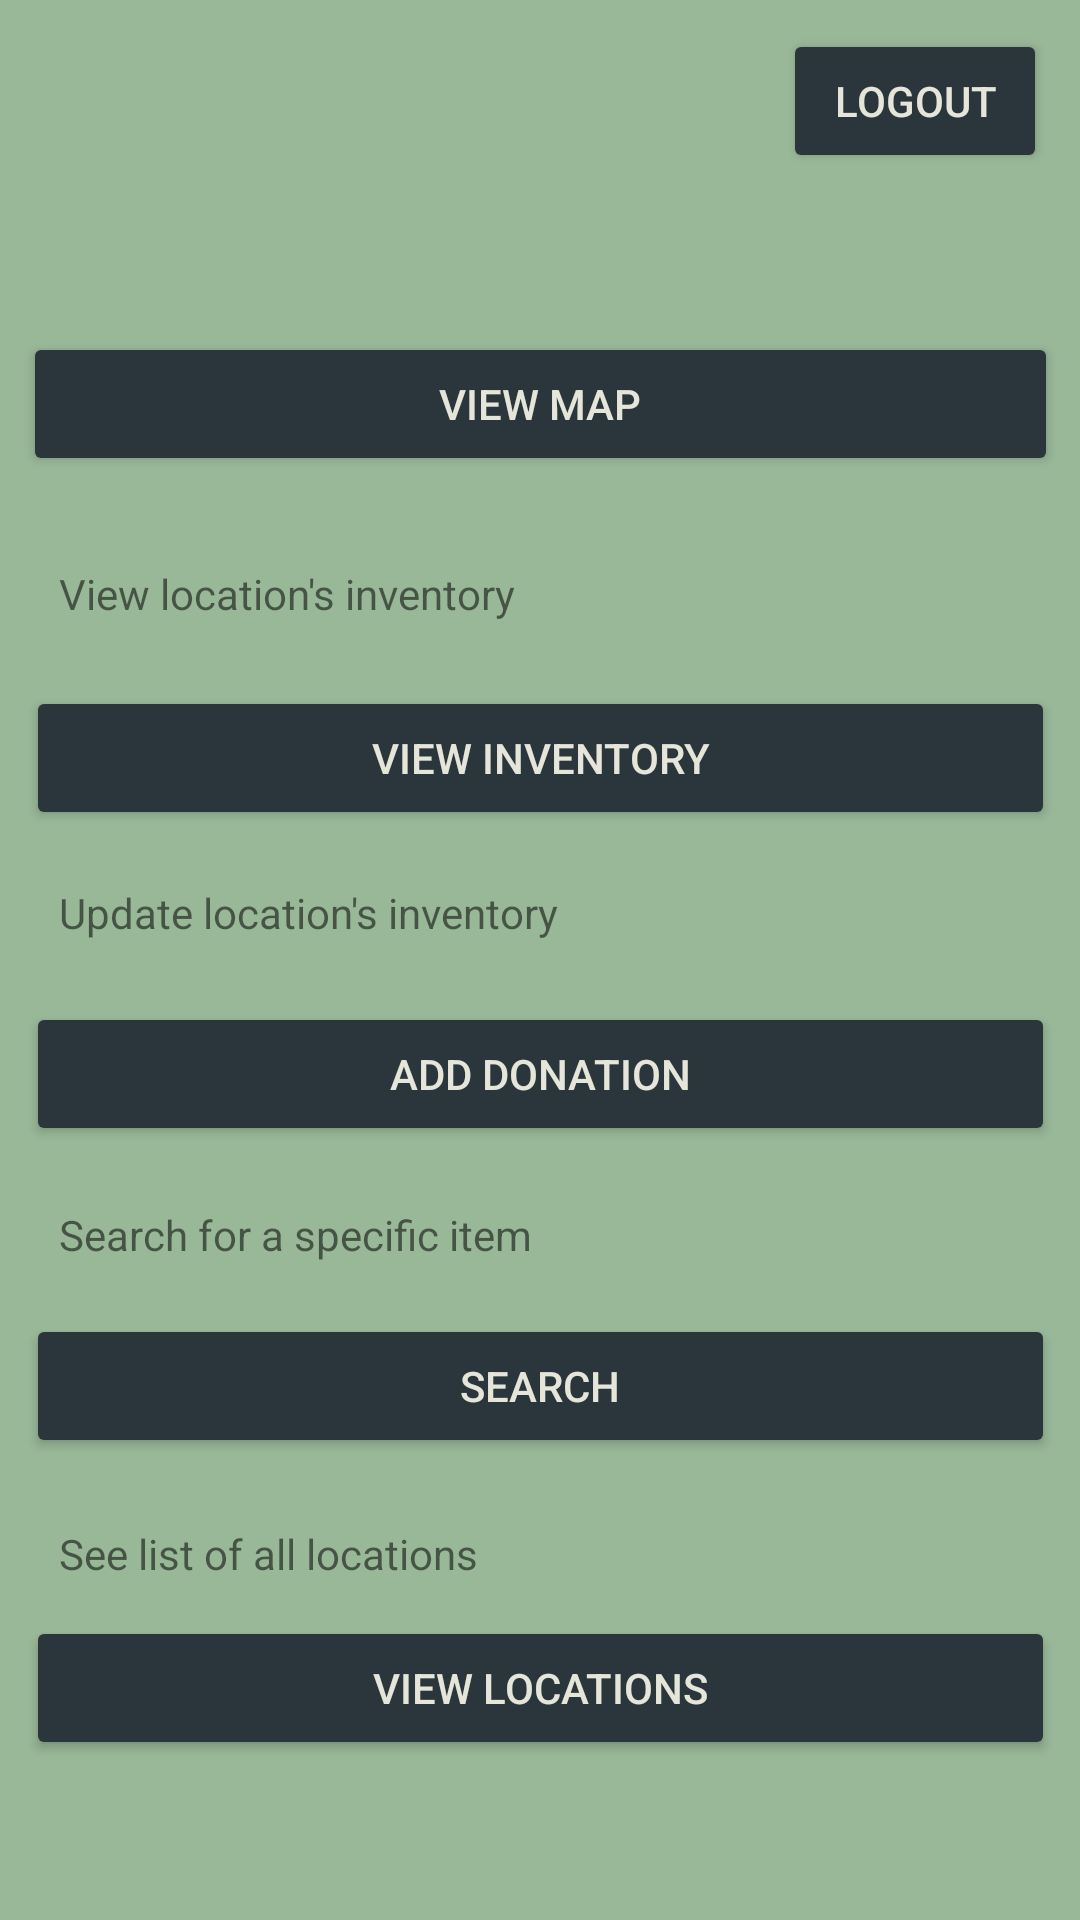

Write the Android layout XML for this screen, with the resource values it uses.
<!-- AndroidManifest.xml: application theme AppTheme -->
<!-- res/layout/content_employee_app_screen.xml -->
<?xml version="1.0" encoding="utf-8"?>
<android.support.constraint.ConstraintLayout xmlns:android="http://schemas.android.com/apk/res/android"
    xmlns:app="http://schemas.android.com/apk/res-auto"
    xmlns:tools="http://schemas.android.com/tools"
    android:layout_width="match_parent"
    android:layout_height="match_parent"
    app:layout_behavior="@string/appbar_scrolling_view_behavior"
    tools:context=".activities.EmployeeAppScreen"
    tools:showIn="@layout/activity_employee_app_screen"
    android:background="#99B898">

    <TextView
        android:id="@+id/viewInventoryLabel"
        android:layout_width="wrap_content"
        android:layout_height="wrap_content"
        android:layout_marginBottom="8dp"
        android:layout_marginEnd="8dp"
        android:layout_marginLeft="8dp"
        android:layout_marginRight="8dp"
        android:layout_marginStart="8dp"
        android:layout_marginTop="8dp"
        android:text="@string/viewLocationInventory"
        app:layout_constraintBottom_toBottomOf="parent"
        app:layout_constraintEnd_toEndOf="parent"
        app:layout_constraintHorizontal_bias="0.06"
        app:layout_constraintStart_toStartOf="parent"
        app:layout_constraintTop_toTopOf="parent"
        app:layout_constraintVertical_bias="0.298" />

    <Button
        android:id="@+id/viewInventoryButton"
        android:theme="@style/AppTheme.Button"
        android:layout_width="343dp"
        android:layout_height="wrap_content"
        android:layout_marginBottom="36dp"
        android:text="@string/viewInventory"
        app:layout_constraintBottom_toTopOf="@+id/addItemButton"
        app:layout_constraintEnd_toEndOf="parent"
        app:layout_constraintHorizontal_bias="0.512"
        app:layout_constraintStart_toStartOf="parent"
        app:layout_constraintTop_toBottomOf="@+id/viewInventoryLabel" />

    <TextView
        android:id="@+id/addItemLabel"
        android:layout_width="wrap_content"
        android:layout_height="wrap_content"
        android:layout_marginBottom="8dp"
        android:layout_marginEnd="8dp"
        android:layout_marginLeft="8dp"
        android:layout_marginRight="8dp"
        android:layout_marginStart="8dp"
        android:layout_marginTop="8dp"
        android:text="@string/updateLocationInventory"
        app:layout_constraintBottom_toBottomOf="parent"
        app:layout_constraintEnd_toEndOf="parent"
        app:layout_constraintHorizontal_bias="0.065"
        app:layout_constraintStart_toStartOf="parent"
        app:layout_constraintTop_toTopOf="parent"
        app:layout_constraintVertical_bias="0.474" />

    <Button
        android:id="@+id/addItemButton"
        android:theme="@style/AppTheme.Button"
        android:layout_width="343dp"
        android:layout_height="wrap_content"
        android:layout_marginBottom="36dp"
        android:text="@string/addDonation"
        app:layout_constraintBottom_toTopOf="@+id/searchButtonE"
        app:layout_constraintEnd_toEndOf="parent"
        app:layout_constraintHorizontal_bias="0.512"
        app:layout_constraintStart_toStartOf="parent"
        app:layout_constraintTop_toBottomOf="@+id/addItemLabel" />

    <Button
        android:id="@+id/searchButtonE"
        android:theme="@style/AppTheme.Button"
        android:layout_width="343dp"
        android:layout_height="wrap_content"
        android:layout_marginBottom="36dp"
        android:text="@string/search"
        app:layout_constraintBottom_toTopOf="@+id/locListButtonE"
        app:layout_constraintEnd_toEndOf="parent"
        app:layout_constraintHorizontal_bias="0.512"
        app:layout_constraintStart_toStartOf="parent"
        app:layout_constraintTop_toBottomOf="@+id/searchLabelE" />

    <Button
        android:id="@+id/locListButtonE"
        android:theme="@style/AppTheme.Button"
        android:layout_width="343dp"
        android:layout_height="wrap_content"
        android:layout_marginBottom="42dp"
        android:layout_marginEnd="8dp"
        android:layout_marginLeft="8dp"
        android:layout_marginRight="8dp"
        android:layout_marginStart="8dp"
        android:text="@string/view_locations"
        app:layout_constraintBottom_toBottomOf="parent"
        app:layout_constraintEnd_toEndOf="parent"
        app:layout_constraintStart_toStartOf="parent"
        app:layout_constraintTop_toBottomOf="@+id/viewLocLabelE" />

    <TextView
        android:id="@+id/searchLabelE"
        android:layout_width="wrap_content"
        android:layout_height="wrap_content"
        android:layout_marginBottom="8dp"
        android:layout_marginEnd="8dp"
        android:layout_marginLeft="8dp"
        android:layout_marginRight="8dp"
        android:layout_marginStart="8dp"
        android:layout_marginTop="8dp"
        android:text="@string/searchSpecificItem"
        app:layout_constraintBottom_toBottomOf="parent"
        app:layout_constraintEnd_toEndOf="parent"
        app:layout_constraintHorizontal_bias="0.062"
        app:layout_constraintStart_toStartOf="parent"
        app:layout_constraintTop_toTopOf="parent"
        app:layout_constraintVertical_bias="0.651" />

    <TextView
        android:id="@+id/viewLocLabelE"
        android:layout_width="wrap_content"
        android:layout_height="wrap_content"
        android:layout_marginBottom="8dp"
        android:layout_marginEnd="8dp"
        android:layout_marginLeft="8dp"
        android:layout_marginRight="8dp"
        android:layout_marginStart="8dp"
        android:layout_marginTop="8dp"
        android:text="@string/seeListAllLocations"
        app:layout_constraintBottom_toBottomOf="parent"
        app:layout_constraintEnd_toEndOf="parent"
        app:layout_constraintHorizontal_bias="0.057"
        app:layout_constraintStart_toStartOf="parent"
        app:layout_constraintTop_toTopOf="parent"
        app:layout_constraintVertical_bias="0.827" />

    <Button
        android:id="@+id/logOutButtonE"
        android:theme="@style/AppTheme.Button"
        android:layout_width="wrap_content"
        android:layout_height="wrap_content"
        android:layout_marginBottom="8dp"
        android:layout_marginTop="4dp"
        android:onClick="onLogOutPressed"
        android:text="@string/logout"
        app:layout_constraintBottom_toBottomOf="parent"
        app:layout_constraintEnd_toEndOf="parent"
        app:layout_constraintHorizontal_bias="0.96"
        app:layout_constraintStart_toStartOf="parent"
        app:layout_constraintTop_toTopOf="parent"
        app:layout_constraintVertical_bias="0.00999999" />

    <Button
        android:id="@+id/map1"
        android:theme="@style/AppTheme.Button"
        android:layout_width="345dp"
        android:layout_height="wrap_content"
        android:layout_marginBottom="8dp"
        android:layout_marginEnd="8dp"
        android:layout_marginLeft="8dp"
        android:layout_marginRight="8dp"
        android:layout_marginStart="8dp"
        android:layout_marginTop="8dp"
        android:text="@string/viewMap"
        app:layout_constraintBottom_toTopOf="@+id/addItemButton"
        app:layout_constraintEnd_toEndOf="parent"
        app:layout_constraintStart_toStartOf="parent"
        app:layout_constraintTop_toTopOf="parent"
        app:layout_constraintVertical_bias="0.38" />

</android.support.constraint.ConstraintLayout>
<!-- res/layout/activity_employee_app_screen.xml (included above) -->
<?xml version="1.0" encoding="utf-8"?>
<android.support.design.widget.CoordinatorLayout xmlns:android="http://schemas.android.com/apk/res/android"
    xmlns:app="http://schemas.android.com/apk/res-auto"
    xmlns:tools="http://schemas.android.com/tools"
    android:layout_width="match_parent"
    android:layout_height="match_parent"
    tools:context=".activities.EmployeeAppScreen"
    android:background="#99B898">

    <android.support.design.widget.AppBarLayout
        android:layout_width="match_parent"
        android:layout_height="wrap_content"
        android:theme="@style/AppTheme.AppBarOverlay">

        <android.support.v7.widget.Toolbar
            android:id="@+id/toolbar"
            android:layout_width="match_parent"
            android:layout_height="?attr/actionBarSize"
            android:background="?attr/colorPrimary"
            app:popupTheme="@style/AppTheme.PopupOverlay" />

    </android.support.design.widget.AppBarLayout>

    <include layout="@layout/content_employee_app_screen" />

</android.support.design.widget.CoordinatorLayout>
<!-- resources referenced by this layout -->
<resources>
  <string name="addDonation">Add Donation</string>
  <string name="logout">Logout</string>
  <string name="search">Search</string>
  <string name="searchSpecificItem">Search for a specific item</string>
  <string name="seeListAllLocations">See list of all locations</string>
  <string name="updateLocationInventory">Update location\'s inventory</string>
  <string name="viewInventory">View Inventory</string>
  <string name="viewLocationInventory">View location\'s inventory</string>
  <string name="viewMap">View Map</string>
  <string name="view_locations">View Locations</string>
  <style name="AppTheme.AppBarOverlay" parent="ThemeOverlay.AppCompat.Dark.ActionBar" />
  <style name="AppTheme.Button" parent="Widget.AppCompat.Button.Colored">
          <item name="colorButtonNormal">#2A363B</item>
          <item name="android:textColor">#e5e5da</item>
      </style>
  <style name="AppTheme.PopupOverlay" parent="ThemeOverlay.AppCompat.Light" />
  <style name="AppTheme" parent="Theme.AppCompat.Light.DarkActionBar">
          
          <item name="colorPrimary">@color/colorPrimary</item>
          <item name="colorPrimaryDark">@color/colorPrimaryDark</item>
          
          <item name="colorAccent">#e5e5da</item>
      </style>
  <color name="colorPrimary">#456b69</color>
  <color name="colorPrimaryDark">#132829</color>
</resources>
